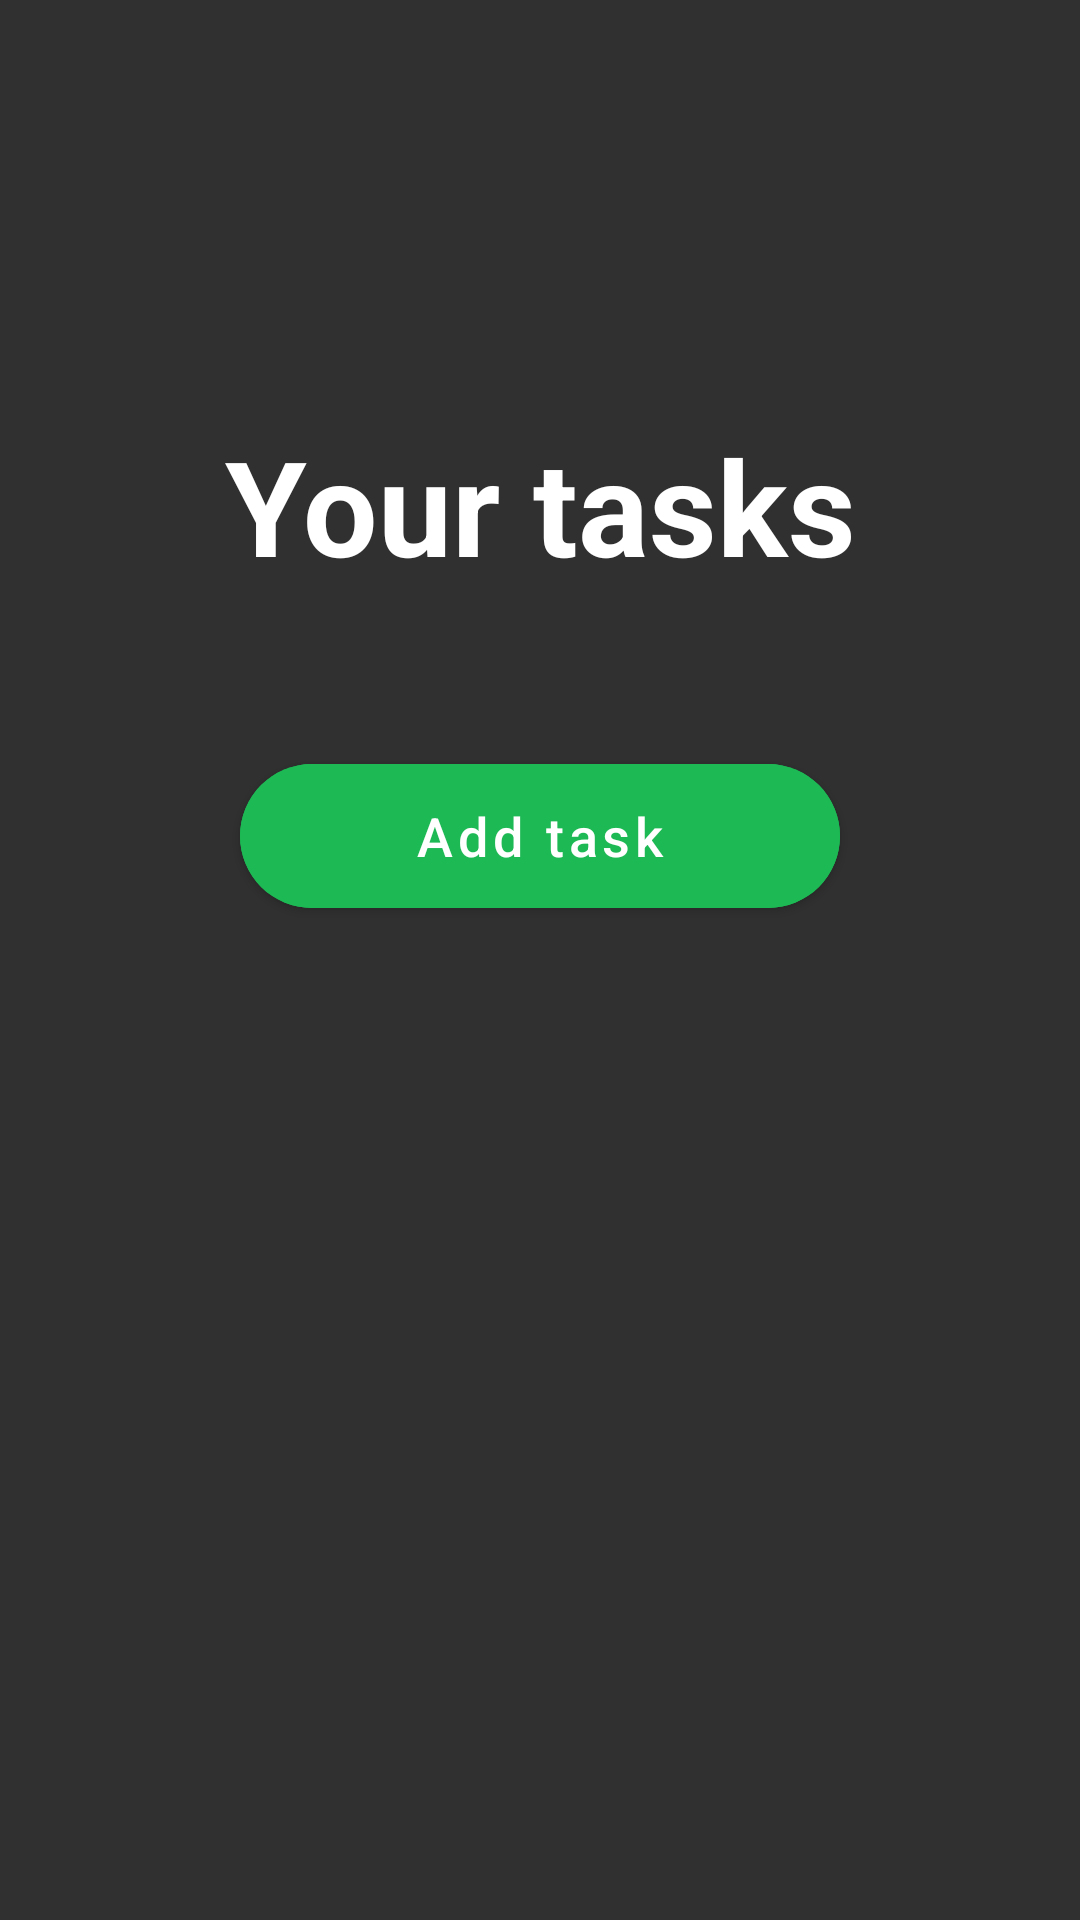

Android layout source for this screen:
<!-- AndroidManifest.xml: application theme Theme.MaterialComponents.NoActionBar.Bridge -->
<!-- res/layout/fragment_tasks.xml -->
<?xml version="1.0" encoding="utf-8"?>
<androidx.coordinatorlayout.widget.CoordinatorLayout
        xmlns:android="http://schemas.android.com/apk/res/android"
        xmlns:tools="http://schemas.android.com/tools"
        xmlns:app="http://schemas.android.com/apk/res-auto"
        android:id="@+id/tasks_root_layout"
        android:layout_width="match_parent"
        android:layout_height="match_parent"
        tools:context=".home.tasks.TasksFragment">

    <com.google.android.material.appbar.AppBarLayout
            android:id="@+id/tasks_appBarLayout"
            android:layout_width="match_parent"
            android:layout_height="wrap_content"
            android:background="@android:color/transparent"
            app:elevation="0dp">

        <com.google.android.material.appbar.CollapsingToolbarLayout
                android:id="@+id/tasks_collapse_layout"
                android:layout_width="match_parent"
                android:layout_height="match_parent"
                android:background="@android:color/transparent"
                app:layout_scrollFlags="scroll|exitUntilCollapsed">

            <androidx.constraintlayout.widget.ConstraintLayout
                    android:id="@+id/tasks_header_constraint_layout"
                    android:layout_width="match_parent"
                    android:layout_height="wrap_content"
                    android:layout_marginTop="88dp"
                    android:layout_marginEnd="16dp"
                    android:layout_marginStart="16dp"
                    app:layout_collapseMode="parallax">

                <TextView
                        android:id="@+id/tasks_header_text"
                        android:layout_width="match_parent"
                        android:layout_height="wrap_content"
                        android:textAlignment="center"
                        app:layout_constraintTop_toTopOf="parent"
                        app:layout_constraintBottom_toBottomOf="parent"
                        app:layout_constraintEnd_toEndOf="parent"
                        app:layout_constraintStart_toStartOf="parent"
                        android:text="@string/your_tasks"
                        android:textColor="@android:color/white"
                        android:textSize="44sp"
                        android:textStyle="bold"/>

                <TextView
                        android:id="@+id/tasks_counter_text"
                        android:layout_width="match_parent"
                        android:layout_height="wrap_content"
                        android:layout_margin="16dp"
                        android:textAllCaps="true"
                        android:textAlignment="center"
                        app:layout_constraintEnd_toEndOf="parent"
                        app:layout_constraintStart_toStartOf="parent"
                        app:layout_constraintTop_toBottomOf="@id/tasks_header_text"
                        app:layout_constraintBottom_toBottomOf="parent"
                        android:textColor="@android:color/white"
                        android:textSize="14sp"
                        android:textStyle="bold"
                        android:alpha="0.5"/>

            </androidx.constraintlayout.widget.ConstraintLayout>

            <androidx.appcompat.widget.Toolbar
                    android:id="@+id/tasks_toolbar"
                    android:layout_width="match_parent"
                    android:layout_height="wrap_content"
                    app:layout_collapseMode="pin"
                    app:contentInsetStart="0dp"
                    android:background="@android:color/transparent">

                <TextView
                        android:id="@+id/tasks_toolbar_text"
                        android:layout_width="match_parent"
                        android:layout_height="wrap_content"
                        android:layout_gravity="center"
                        android:textColor="@android:color/white"
                        android:textAlignment="center"
                        android:textSize="21sp"
                        android:textStyle="bold"/>

            </androidx.appcompat.widget.Toolbar>
        </com.google.android.material.appbar.CollapsingToolbarLayout>
    </com.google.android.material.appbar.AppBarLayout>

    <androidx.constraintlayout.widget.ConstraintLayout
            android:id="@+id/tasks_inner_constraint_layout"
            android:layout_width="match_parent"
            app:layout_behavior="com.google.android.material.appbar.AppBarLayout$ScrollingViewBehavior"
            android:layout_height="match_parent">

        <com.google.android.material.button.MaterialButton
                android:id="@+id/tasks_add_task_button"
                android:layout_width="200dp"
                app:layout_constraintTop_toTopOf="parent"
                app:layout_constraintEnd_toEndOf="parent"
                app:layout_constraintStart_toStartOf="parent"
                app:cornerRadius="35dp"
                android:text="@string/group_task_add"
                android:textColor="@android:color/white"
                android:textSize="18sp"
                android:textAllCaps="false"
                android:textAlignment="center"
                android:gravity="center"
                android:layout_marginStart="16dp"
                android:layout_marginEnd="16dp"
                android:backgroundTint="@color/colorPrimary"
                android:layout_height="60dp"/>

        <androidx.recyclerview.widget.RecyclerView
                android:id="@+id/tasks_recycle_layout"
                style="@style/recyclerViewVertical"
                app:layout_constraintTop_toBottomOf="@id/tasks_add_task_button"
                app:layout_constraintEnd_toEndOf="parent"
                app:layout_constraintStart_toStartOf="parent"
                app:layout_constraintBottom_toBottomOf="parent">

        </androidx.recyclerview.widget.RecyclerView>

    </androidx.constraintlayout.widget.ConstraintLayout>

    <TextView
            android:id="@+id/tasks_empty_text"
            android:layout_width="wrap_content"
            android:layout_height="wrap_content"
            android:layout_gravity="center"
            android:layout_margin="16dp"
            android:textSize="20sp"
            android:textAlignment="center"
            android:textColor="@android:color/white"
            android:text="@string/empty_tasks"
            android:visibility="gone"/>

    <ProgressBar
            android:id="@+id/tasks_progressBar"
            style="@style/progressBar"/>

</androidx.coordinatorlayout.widget.CoordinatorLayout>
<!-- resources referenced by this layout -->
<resources>
  <color name="colorPrimary">#1db954</color>
  <string name="empty_tasks">There are currently no tasks.</string>
  <string name="group_task_add">Add task</string>
  <string name="your_tasks">Your tasks</string>
  <style name="progressBar">
          <item name="android:layout_width">wrap_content</item>
          <item name="android:layout_height">wrap_content</item>
          <item name="android:indeterminateTint">@color/colorPrimary</item>
          <item name="android:visibility">gone</item>
          <item name="android:layout_gravity">center</item>
      </style>
  <style name="recyclerViewVertical">
          <item name="android:layout_width">match_parent</item>
          <item name="android:layout_height">0dp</item>
          <item name="android:layout_marginStart">16dp</item>
          <item name="android:layout_marginEnd">16dp</item>
          <item name="android:scrollbars">vertical</item>
          <item name="android:overScrollMode">never</item>
      </style>
</resources>
